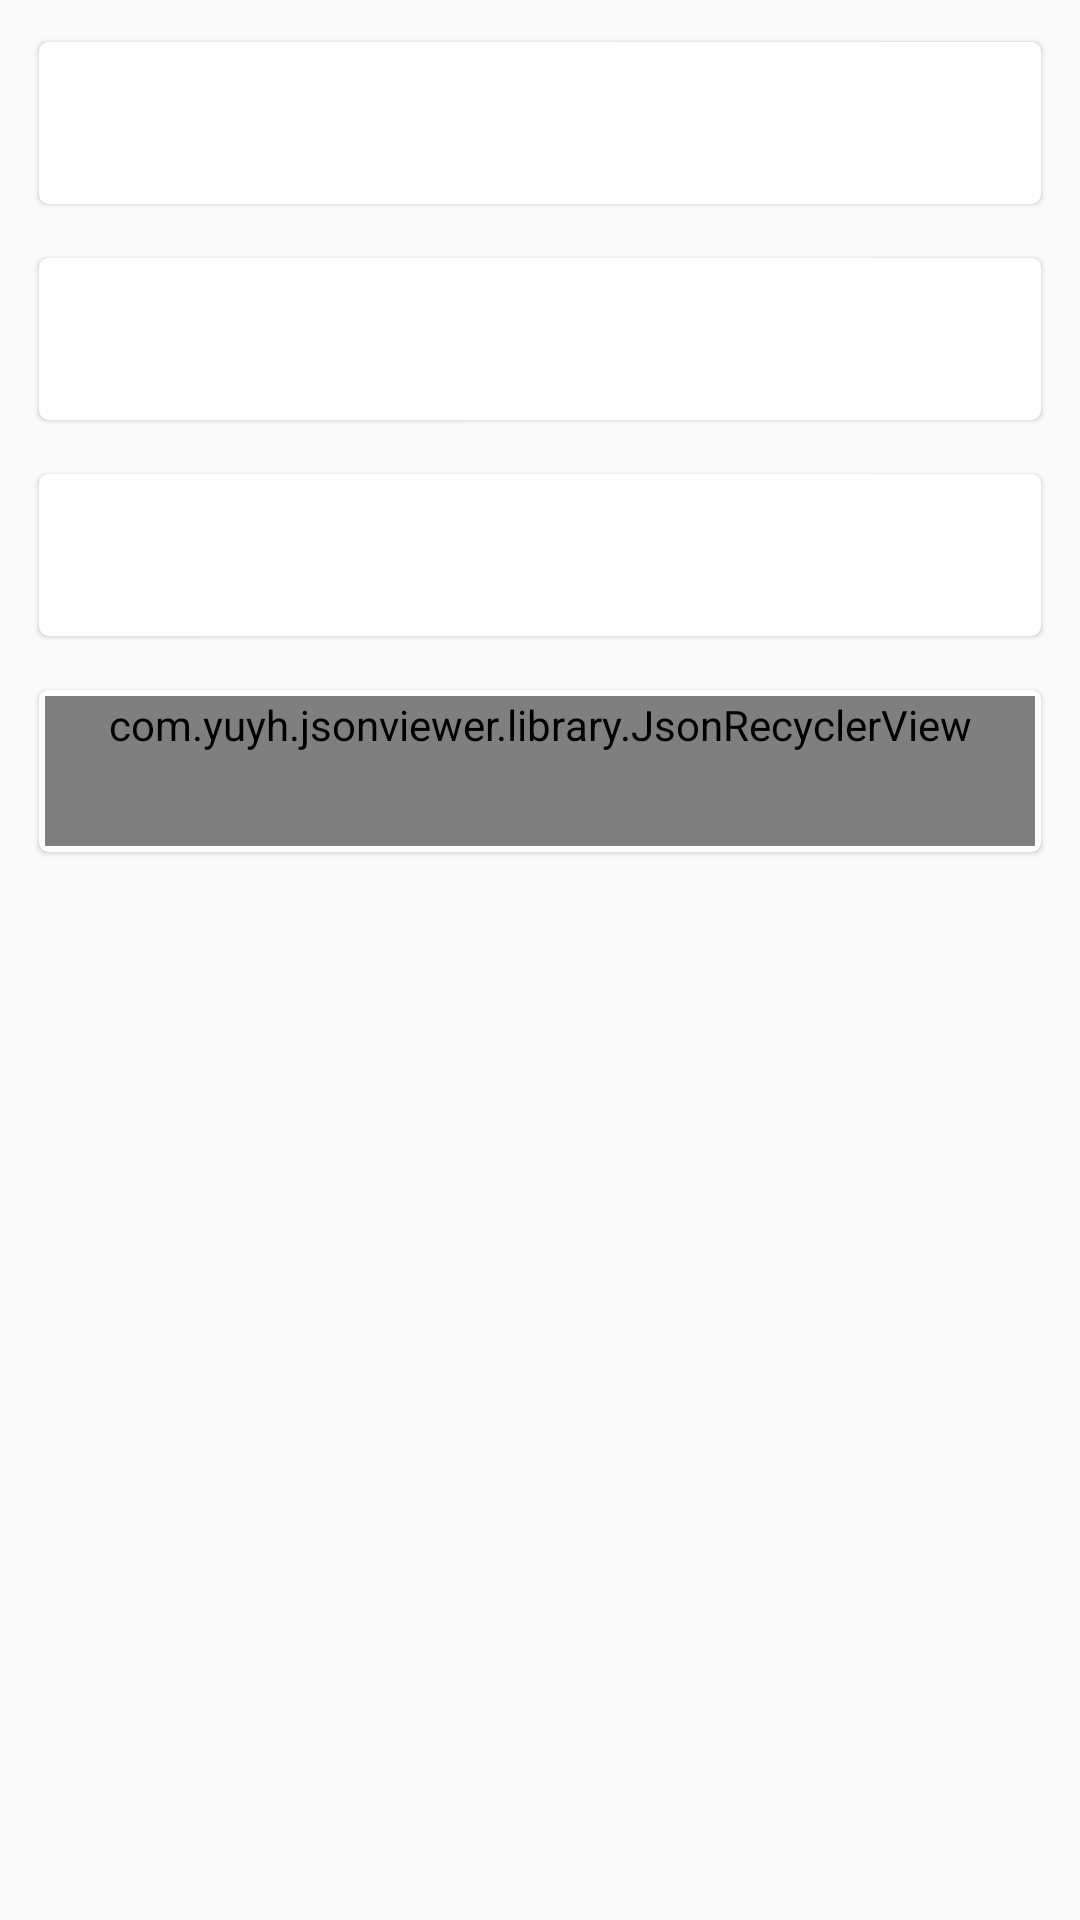

This screen was rendered from an Android layout file. Write that file and the resources it references.
<!-- AndroidManifest.xml: application theme AppTheme -->
<!-- res/layout/activity_test.xml -->
<?xml version="1.0" encoding="utf-8"?>
<androidx.core.widget.NestedScrollView xmlns:android="http://schemas.android.com/apk/res/android"
    xmlns:tools="http://schemas.android.com/tools"
    android:layout_width="match_parent"
    android:layout_height="match_parent"
    android:gravity="center"
    tools:context="com.sensorsdata.android.push.HandlePushActivity">

    <LinearLayout
        android:layout_width="match_parent"
        android:layout_height="wrap_content"
        android:orientation="vertical">

        <androidx.cardview.widget.CardView
            style="@style/card_style"
            android:layout_width="match_parent"
            android:layout_height="wrap_content">

            <TextView
                android:gravity="center_vertical"
                android:id="@+id/push_title"
                android:layout_width="match_parent"
                android:layout_height="50dp"
              />

        </androidx.cardview.widget.CardView>

        <androidx.cardview.widget.CardView
            style="@style/card_style"
            android:layout_width="match_parent"
            android:layout_height="wrap_content">

            <TextView
                android:gravity="center_vertical"
                android:id="@+id/push_content"
                android:layout_width="match_parent"
                android:layout_height="50dp"
                 />

        </androidx.cardview.widget.CardView>

        <androidx.cardview.widget.CardView
            style="@style/card_style"
            android:layout_width="match_parent"
            android:layout_height="wrap_content">

            <TextView
                android:gravity="center_vertical"
                android:id="@+id/push_custom"
                android:layout_width="match_parent"
                android:layout_height="50dp"
                />

        </androidx.cardview.widget.CardView>

        <androidx.cardview.widget.CardView
            style="@style/card_style"
            android:layout_width="match_parent"
            android:layout_height="wrap_content">

            <com.yuyh.jsonviewer.library.JsonRecyclerView
                android:id="@+id/push_sf_data"
                android:minHeight="50dp"
                android:layout_width="match_parent"
                android:layout_height="wrap_content" />

        </androidx.cardview.widget.CardView>
    </LinearLayout>
</androidx.core.widget.NestedScrollView>
<!-- resources referenced by this layout -->
<resources>
  <style name="card_style">
          <item name="android:layout_gravity">center</item>
          <item name="android:layout_marginLeft">10dp</item>
          <item name="android:layout_marginTop">10dp</item>
          <item name="android:layout_marginRight">10dp</item>
          <item name="cardBackgroundColor">#ffffff</item>
          <item name="cardCornerRadius">3dp</item>
          <item name="cardElevation">1dp</item>
          <item name="cardUseCompatPadding">true</item>
          <item name="contentPadding">2dp</item>
      </style>
  <style name="AppTheme" parent="Theme.AppCompat.Light.DarkActionBar">
          
          <item name="colorPrimary">@color/colorPrimary</item>
          <item name="colorPrimaryDark">@color/colorPrimaryDark</item>
          <item name="colorAccent">@color/colorAccent</item>
      </style>
  <color name="colorPrimary">#3F51B5</color>
  <color name="colorPrimaryDark">#303F9F</color>
  <color name="colorAccent">#FF4081</color>
</resources>
